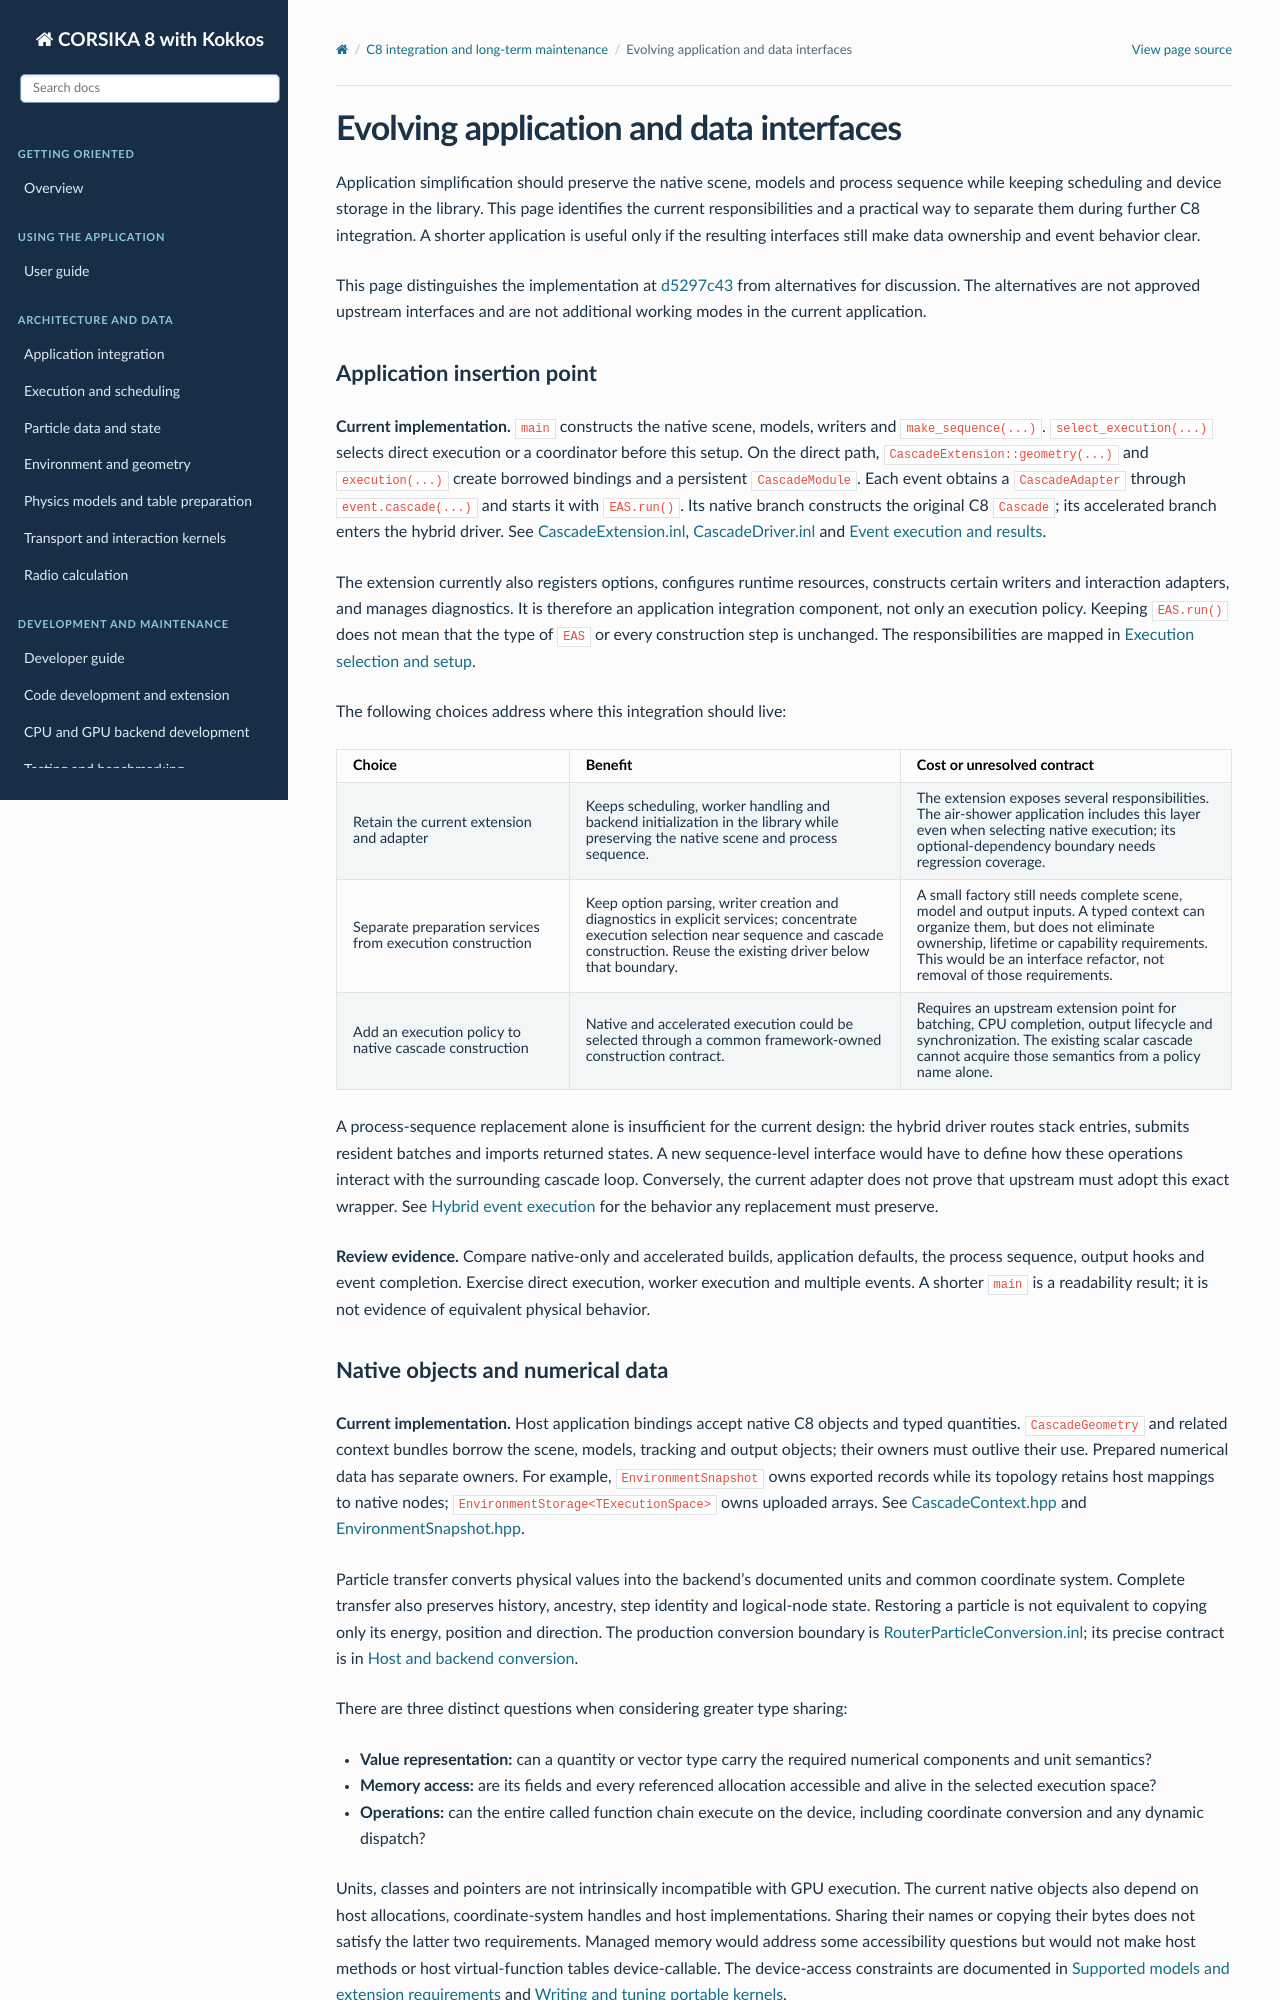

repository: BossL668/CORSIKA8-kokkos · page: decisions/interfaces.html · generator: sphinx

.. _application-and-data-interface-boundaries:

Evolving application and data interfaces
========================================

Application simplification should preserve the native scene, models and
process sequence while keeping scheduling and device storage in the library.
This page identifies the current responsibilities and a practical way to
separate them during further C8 integration. A shorter application is useful
only if the resulting interfaces still make data ownership and event behavior
clear.

This page distinguishes the implementation at `d5297c43`_ from alternatives
for discussion. The alternatives are not approved upstream interfaces and
are not additional working modes in the current application.

.. _decision-application-interface:

Application insertion point
---------------------------

**Current implementation.** ``main`` constructs the native scene, models,
writers and ``make_sequence(...)``. ``select_execution(...)`` selects direct
execution or a coordinator before this setup. On the direct path,
``CascadeExtension::geometry(...)`` and ``execution(...)`` create borrowed
bindings and a persistent ``CascadeModule``. Each event obtains a
``CascadeAdapter`` through ``event.cascade(...)`` and starts it with
``EAS.run()``. Its native branch constructs the original C8 ``Cascade``;
its accelerated branch enters the hybrid driver. See `CascadeExtension.inl`_,
`CascadeDriver.inl`_ and :doc:`../application/event-execution`.

The extension currently also registers options, configures runtime resources,
constructs certain writers and interaction adapters, and manages diagnostics.
It is therefore an application integration component, not only an execution
policy. Keeping ``EAS.run()`` does not mean that the type of ``EAS`` or every
construction step is unchanged. The responsibilities are mapped in
:doc:`../application/setup`.

The following choices address where this integration should live:

.. list-table::
   :header-rows: 1
   :widths: 26 37 37

   * - Choice
     - Benefit
     - Cost or unresolved contract
   * - Retain the current extension and adapter
     - Keeps scheduling, worker handling and backend initialization in the
       library while preserving the native scene and process sequence.
     - The extension exposes several responsibilities. The air-shower
       application includes this layer even when selecting native
       execution; its optional-dependency boundary needs regression coverage.
   * - Separate preparation services from execution construction
     - Keep option parsing, writer creation and diagnostics in explicit
       services; concentrate execution selection near sequence and cascade
       construction. Reuse the existing driver below that boundary.
     - A small factory still needs complete scene, model and output inputs.
       A typed context can organize them, but does not eliminate ownership,
       lifetime or capability requirements. This would be an interface
       refactor, not removal of those requirements.
   * - Add an execution policy to native cascade construction
     - Native and accelerated execution could be selected through a common
       framework-owned construction contract.
     - Requires an upstream extension point for batching, CPU completion,
       output lifecycle and synchronization. The existing scalar cascade
       cannot acquire those semantics from a policy name alone.

A process-sequence replacement alone is insufficient for the current design:
the hybrid driver routes stack entries, submits resident batches and imports
returned states. A new sequence-level interface would have to define how
these operations interact with the surrounding cascade loop. Conversely,
the current adapter does not prove that upstream must adopt this exact
wrapper. See :doc:`../execution/hybrid-loop` for the behavior any replacement
must preserve.

**Review evidence.** Compare native-only and accelerated builds, application
defaults, the process sequence, output hooks and event completion. Exercise
direct execution, worker execution and multiple events. A shorter ``main``
is a readability result; it is not evidence of equivalent physical behavior.

.. _decision-data-representation:
